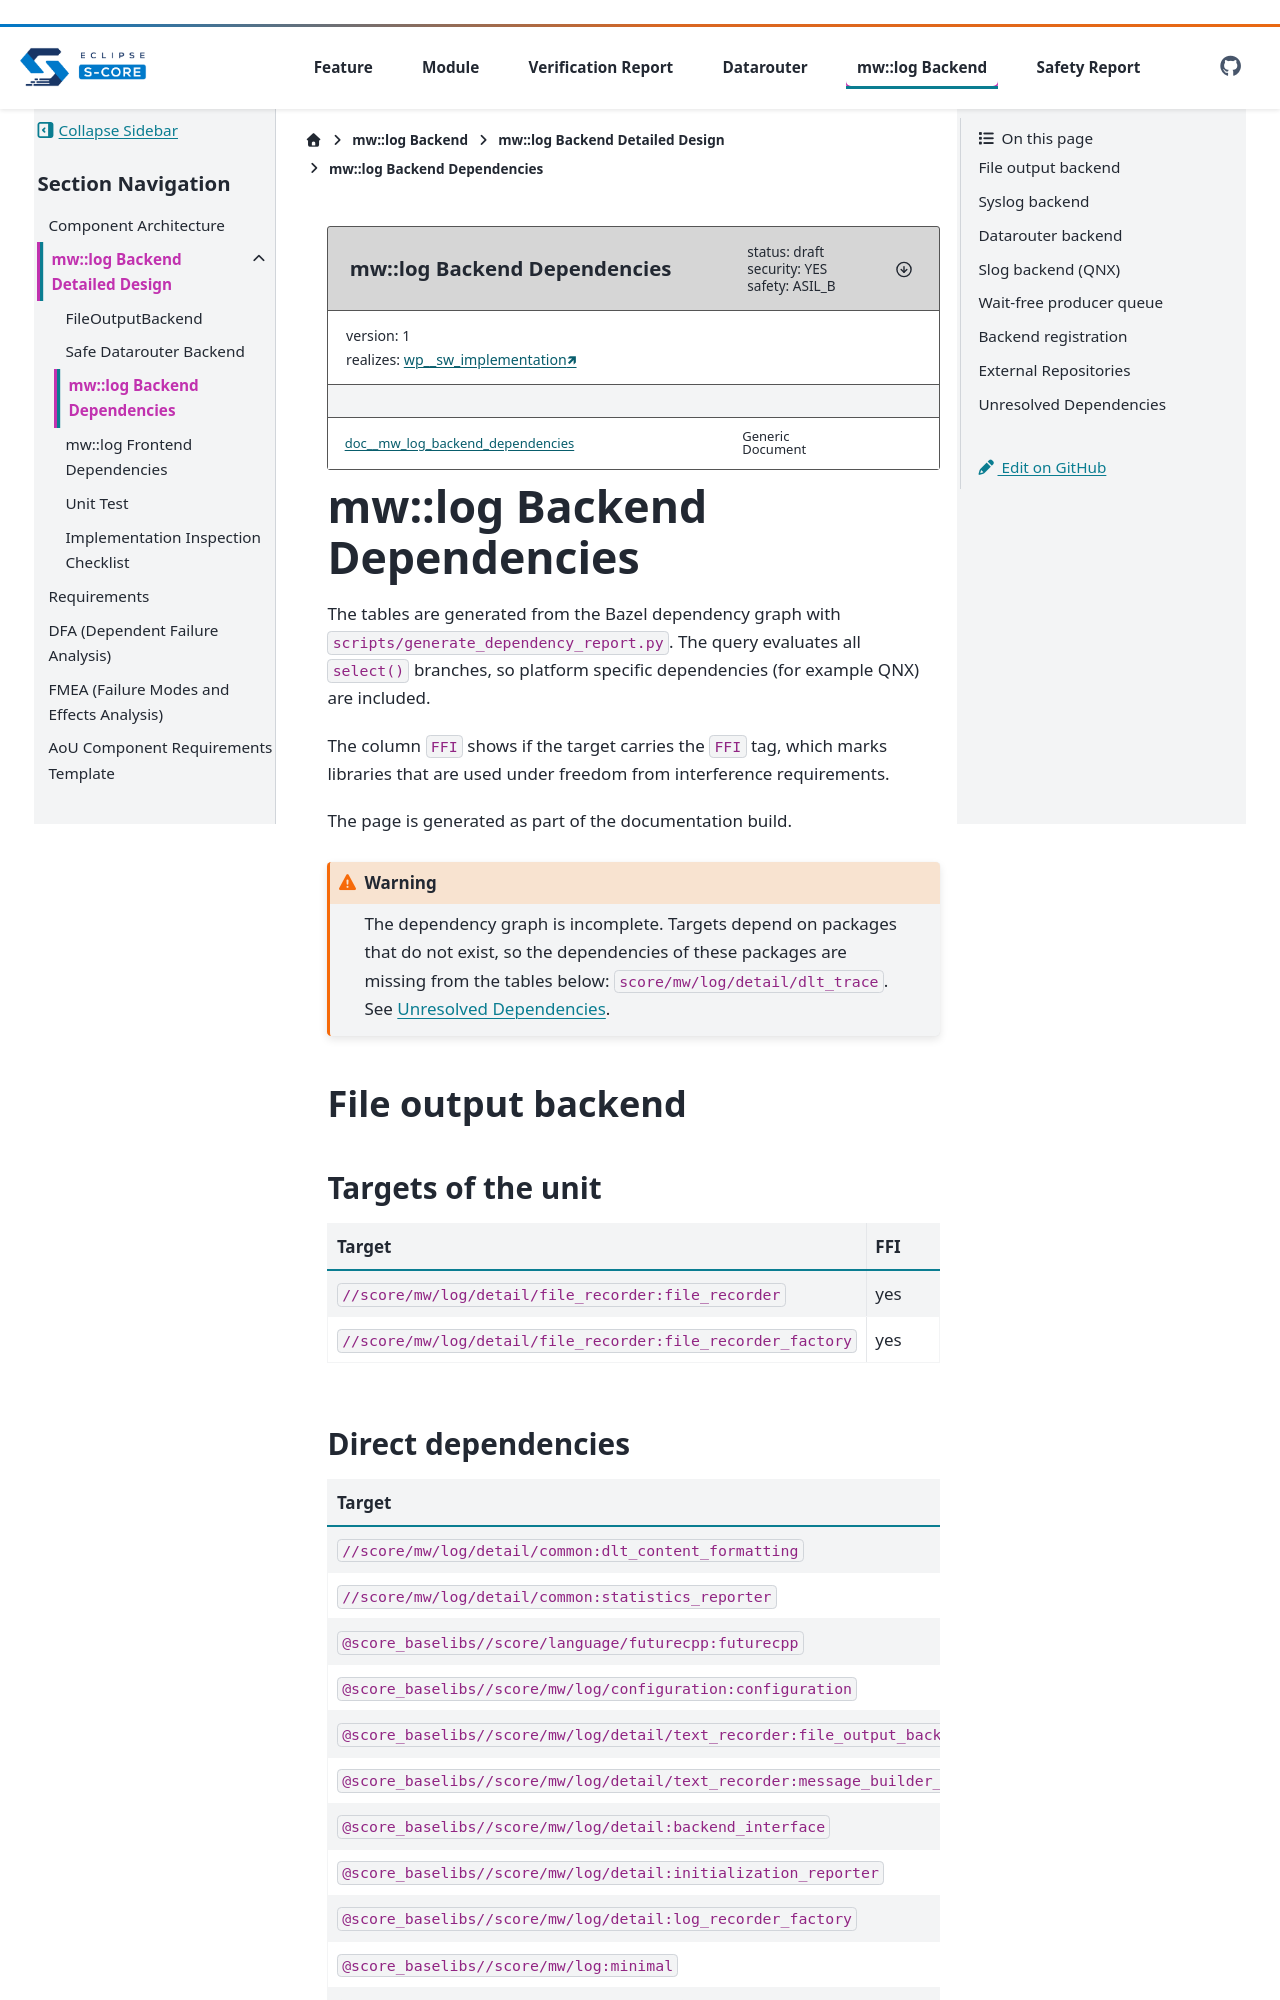

repository: eclipse-score/logging · page: main/components/mw_log/detailed_design/backend_dependencies.html · generator: sphinx

..
   # *******************************************************************************
   # Copyright (c) 2026 Contributors to the Eclipse Foundation
   #
   # See the NOTICE file(s) distributed with this work for additional
   # information regarding copyright ownership.
   #
   # This program and the accompanying materials are made available under the
   # terms of the Apache License Version 2.0 which is available at
   # https://www.apache.org/licenses/LICENSE-2.0
   #
   # SPDX-License-Identifier: Apache-2.0
   # *******************************************************************************

.. Generated by scripts/generate_dependency_report.py. Do not edit.

.. document:: mw::log Backend Dependencies
   :id: doc__mw_log_backend_dependencies
   :status: draft
   :version: 1
   :safety: ASIL_B
   :security: YES
   :realizes: wp__sw_implementation

mw::log Backend Dependencies
############################

The tables are generated from the Bazel dependency graph with
``scripts/generate_dependency_report.py``. The query evaluates all ``select()``
branches, so platform specific dependencies (for example QNX) are included.

The column ``FFI`` shows if the target carries the ``FFI`` tag, which marks
libraries that are used under freedom from interference requirements.

The page is generated as part of the documentation build.

.. warning::

   The dependency graph is incomplete. Targets depend on packages that do
   not exist, so the dependencies of these packages are missing from the
   tables below: ``score/mw/log/detail/dlt_trace``. See `Unresolved Dependencies`_.

File output backend
===================

Targets of the unit
-------------------

.. list-table::
   :header-rows: 1
   :widths: 80 20

   * - Target
     - FFI
   * - ``//score/mw/log/detail/file_recorder:file_recorder``
     - yes
   * - ``//score/mw/log/detail/file_recorder:file_recorder_factory``
     - yes
